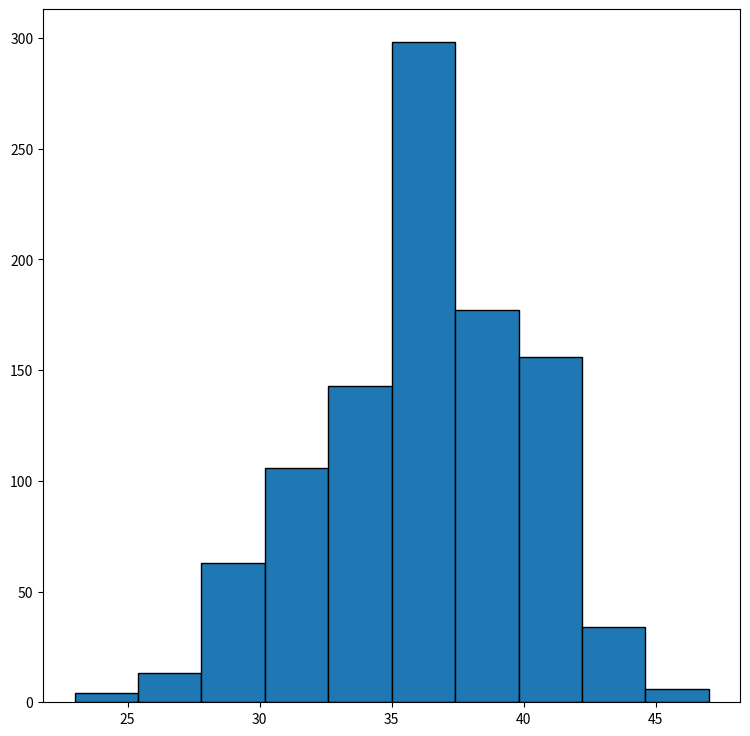

Python code for this plot:
import random
import matplotlib.pyplot as plt

scores = []

#monte carlo simulation
for i in range(1000):
  #create a test, 12 #'s picked randomly and w/o replacement from a list of 120 #'s
  testquestions = random.sample(range(1,120),12) #returns a list of 12 random #'s
  #generating an answer for each question on the test
  answers = []
  for i in range(12):
    if testquestions[i] <= 90: #first 90 is class I questions 
      probs = [4, 4, 4, 4, 4, 4, 3, 3, 3, 2]
      answers.append(random.sample(probs,1))
    else:
      probs = [3, 2, 2, 2, 2, 1, 1, 1, 1, 0]
      answers.append(random.sample(probs,1))
    #setting score for this test
    score = sum(sum(answers, []))  
      
  #setting score for this test  
  score = sum(sum(answers, [])) #concatenate nested lists to a single list and sum! 
  scores.append(score)
  
  
#histogram  
# Initialize layout
fig, ax = plt.subplots(figsize = (9, 9))

#plot
ax.hist(scores, edgecolor="black")  
   
